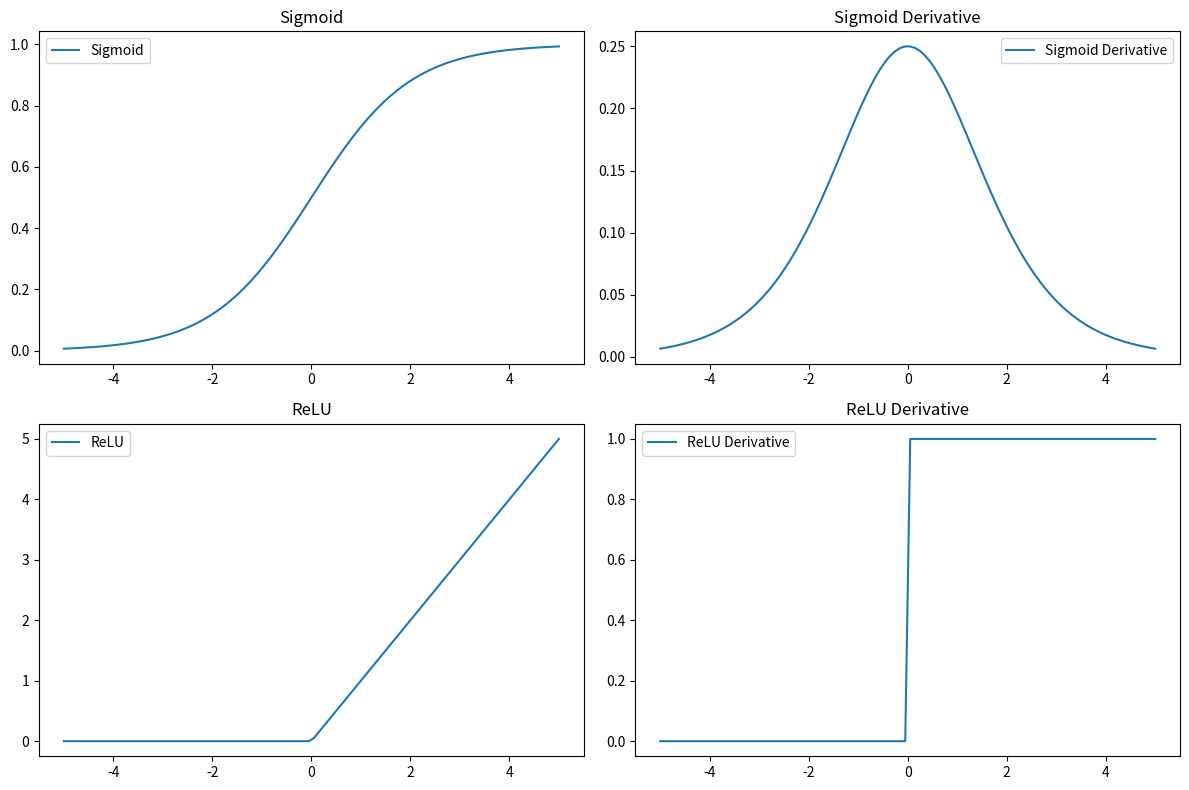

This figure's Python source:
# Autor: Daniel Alejandro Flores Sepulveda 
# Programa para implementar funciones de activación en una red neuronal

import numpy as np
import matplotlib.pyplot as plt

# Definir las funciones de activación y sus derivadas
def sigmoid(x):
    return 1 / (1 + np.exp(-x))

def sigmoid_derivative(x):
    return sigmoid(x) * (1 - sigmoid(x))

def relu(x):
    return np.maximum(0, x)

def relu_derivative(x):
    return np.where(x > 0, 1, 0)

def tanh(x):
    return np.tanh(x)

def tanh_derivative(x):
    return 1 - np.square(tanh(x))

# Valores de entrada
x = np.linspace(-5, 5, 100)

# Calcular las salidas de cada función de activación y sus derivadas
y_sigmoid = sigmoid(x)
y_sigmoid_deriv = sigmoid_derivative(x)

y_relu = relu(x)
y_relu_deriv = relu_derivative(x)

y_tanh = tanh(x)
y_tanh_deriv = tanh_derivative(x)

# Graficar las funciones de activación y sus derivadas
plt.figure(figsize=(12, 8))

plt.subplot(2, 2, 1)
plt.plot(x, y_sigmoid, label='Sigmoid')
plt.title('Sigmoid')
plt.legend()

plt.subplot(2, 2, 2)
plt.plot(x, y_sigmoid_deriv, label='Sigmoid Derivative')
plt.title('Sigmoid Derivative')
plt.legend()

plt.subplot(2, 2, 3)
plt.plot(x, y_relu, label='ReLU')
plt.title('ReLU')
plt.legend()

plt.subplot(2, 2, 4)
plt.plot(x, y_relu_deriv, label='ReLU Derivative')
plt.title('ReLU Derivative')
plt.legend()

plt.tight_layout()
plt.show()
